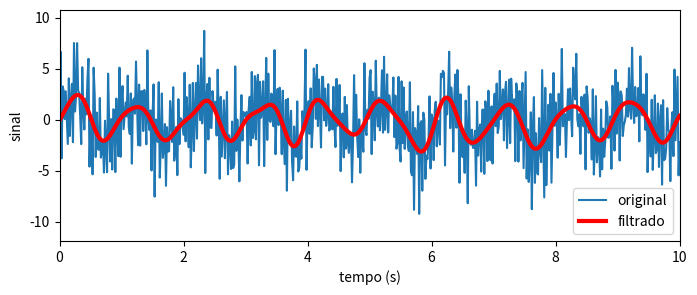

The script that saved this image:
from scipy import fftpack
from scipy import signal
import scipy.io.wavfile
from scipy import io
import numpy as np
import pandas as pd
import matplotlib.pyplot as plt
import matplotlib as mpl

# faixa de 30 hz, taxa de amostragem de 0.01 hz, periodo 100 hz

B = 30.0
f_s = 2 * B
delta_f = 0.01
N = int(f_s / delta_f)
T = N / f_s

t = np.linspace(0, T, N)
#funcao definida para o ruido
f_t = 2 * np.sin(2 * np.pi * t) + 3 * np.sin(22 * 2 * np.pi * t) + 2* np.random.randn(*np.shape(t))

F = fftpack.fft(f_t)

f = fftpack.fftfreq(N, 1.0/f_s)

mask = np.where(f >= 0)

F_filtered = F * (abs(f) < 2)
f_t_filtered = fftpack.ifft(F_filtered)

fig, ax = plt.subplots(figsize=(8, 3))
ax.plot(t, f_t, label='original')
ax.plot(t, f_t_filtered.real, color="red", lw=3, label='filtrado')
ax.set_xlim(0, 10)
ax.set_xlabel("tempo (s)")
ax.set_ylabel("sinal")
ax.legend()


plt.show()


